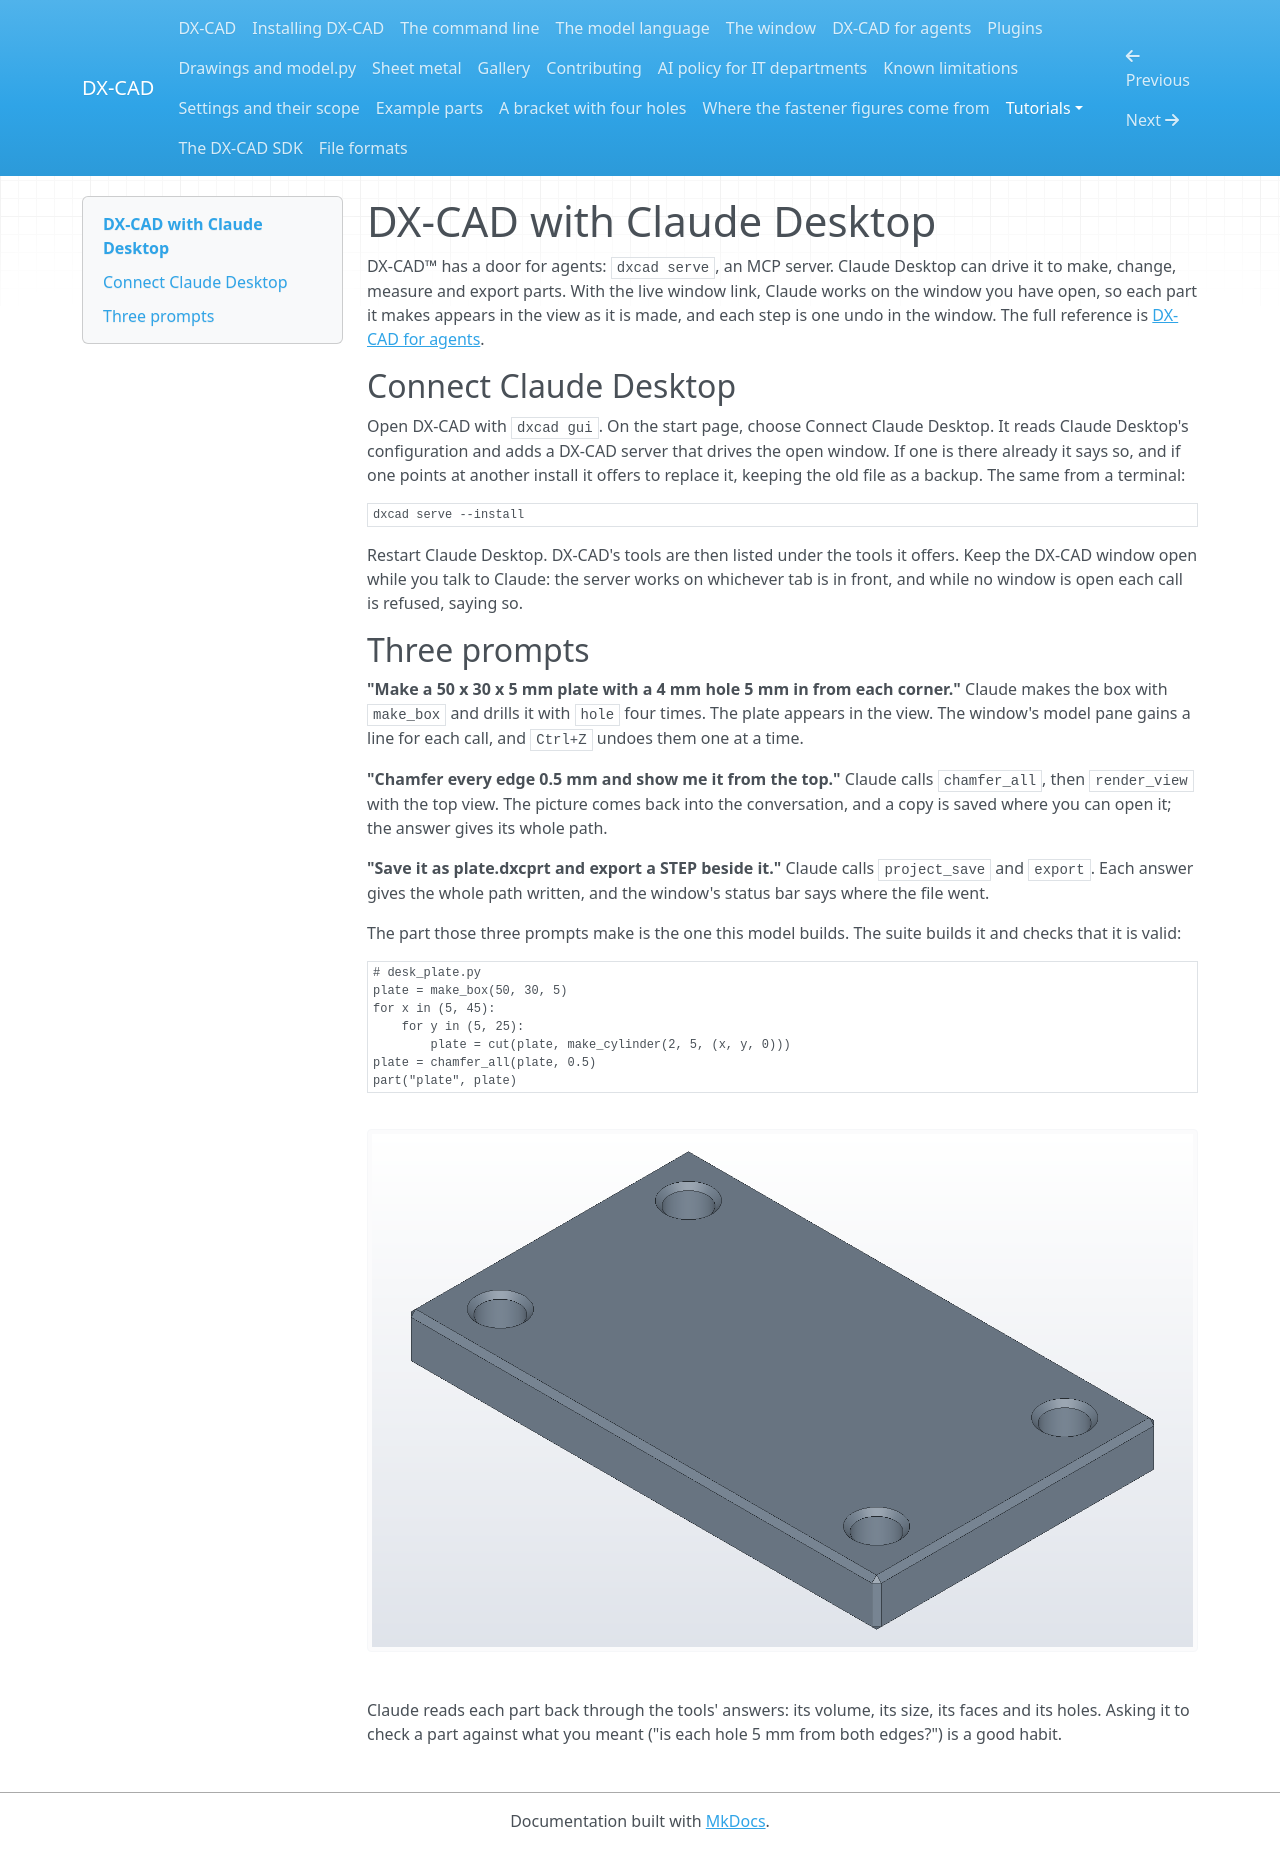

repository: faizaldm/DX-CAD-SDK · page: tutorials/claude-desktop/index.html · generator: mkdocs

# DX-CAD with Claude Desktop

DX-CAD&trade; has a door for agents: `dxcad serve`, an MCP server. Claude Desktop
can drive it to make, change, measure and export parts. With the live
window link, Claude works on the window you have open, so each part it
makes appears in the view as it is made, and each step is one undo in the
window. The full reference is [DX-CAD for agents](../agents.md).

## Connect Claude Desktop

Open DX-CAD with `dxcad gui`. On the start page, choose
Connect Claude Desktop. It reads Claude Desktop's configuration and adds a
DX-CAD server that drives the open window. If one is there already it says
so, and if one points at another install it offers to replace it, keeping
the old file as a backup. The same from a terminal:

```
dxcad serve --install
```

Restart Claude Desktop. DX-CAD's tools are then listed under the tools it
offers. Keep the DX-CAD window open while you talk to Claude: the server
works on whichever tab is in front, and while no window is open each call
is refused, saying so.

## Three prompts

**"Make a 50 x 30 x 5 mm plate with a 4 mm hole 5 mm in from each
corner."** Claude makes the box with `make_box` and drills it with `hole`
four times. The plate appears in the view. The window's model pane gains a
line for each call, and `Ctrl+Z` undoes them one at a time.

**"Chamfer every edge 0.5 mm and show me it from the top."** Claude calls
`chamfer_all`, then `render_view` with the top view. The picture comes back
into the conversation, and a copy is saved where you can open it; the answer
gives its whole path.

**"Save it as plate.dxcprt and export a STEP beside it."** Claude calls
`project_save` and `export`. Each answer gives the whole path written, and
the window's status bar says where the file went.

The part those three prompts make is the one this model builds. The suite
builds it and checks that it is valid:

```python
# desk_plate.py
plate = make_box(50, 30, 5)
for x in (5, 45):
    for y in (5, 25):
        plate = cut(plate, make_cylinder(2, 5, (x, y, 0)))
plate = chamfer_all(plate, 0.5)
part("plate", plate)
```

![The plate the three prompts make](img/desk_plate.png)

Claude reads each part back through the tools' answers: its volume, its
size, its faces and its holes. Asking it to check a part against what you
meant ("is each hole 5 mm from both edges?") is a good habit.
